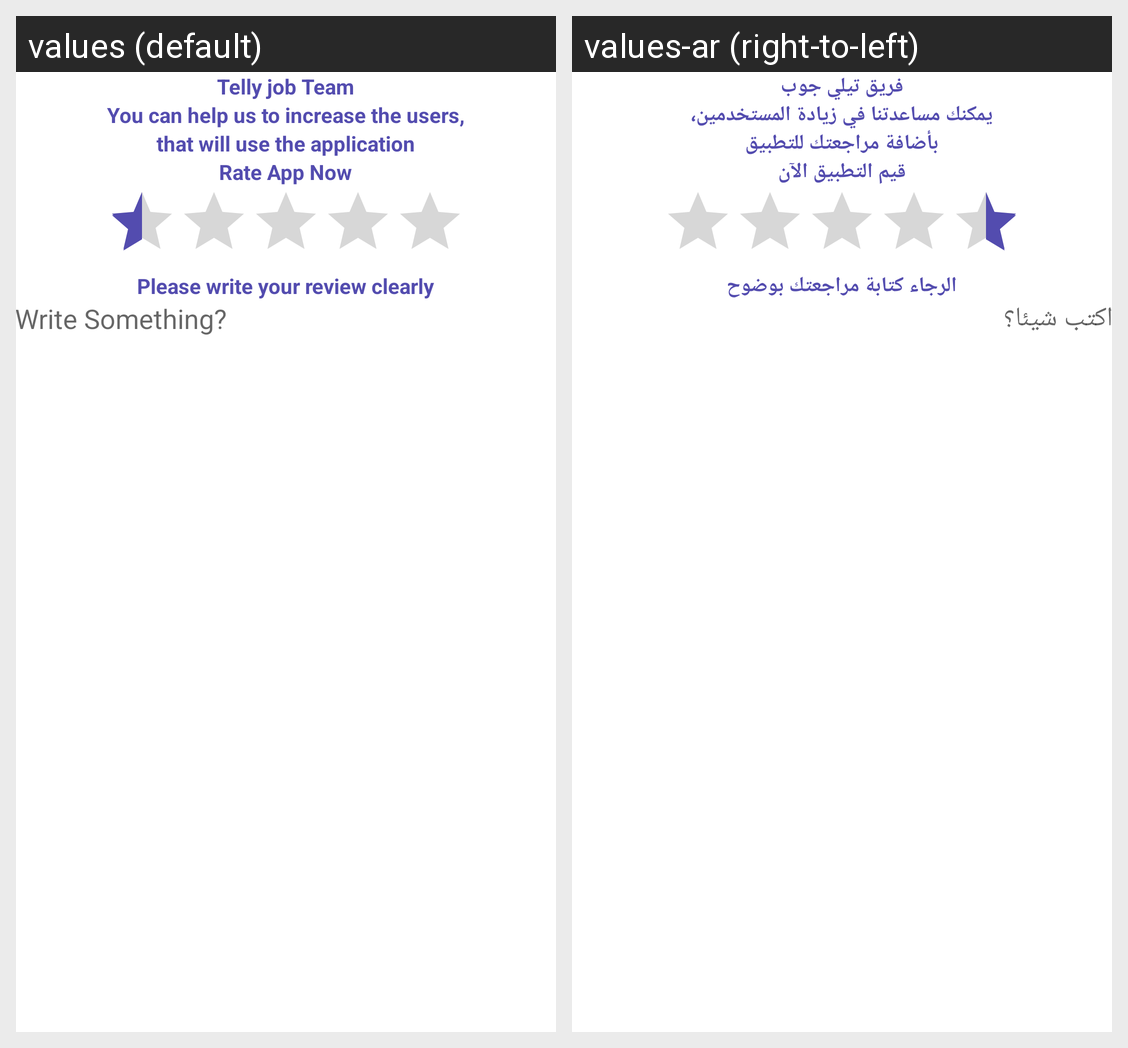

Strings drawn on this Android screen and how each of the app's shown locales translates them:
Android screen res/layout/frag_review.xml rendered under 2 locales, left to right: values (default), values-ar (right-to-left). Device: Nexus 5 (rendered at 1080×1920; each locale shown at half size, 540×960, under a caption strip naming it); theme Theme.SocialApp.
Strings drawn on this screen, with the default value and each locale's value (text and hints the layout hard-codes, and strings that could not be matched under every locale, appear in the picture but are not listed):

shaglni_team
  values: Telly job Team
  values-ar: فريق تيلي جوب

text_review_one
  values: You can help us to increase the users,
  values-ar: يمكنك مساعدتنا في زيادة المستخدمين،

text_review_two
  values: that will use the application
  values-ar: بأضافة مراجعتك للتطبيق

text_review_three
  values: Rate App Now
  values-ar: قيم التطبيق الآن

text_review_four
  values: Please write your review clearly
  values-ar: الرجاء كتابة مراجعتك بوضوح

write_something
  values: Write Something?
  values-ar: اكتب شيئا؟
